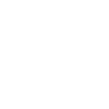
t = 0.00 s
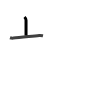
t = 1.75 s
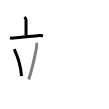
t = 3.50 s
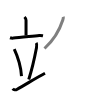
t = 5.50 s
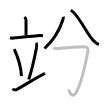
t = 7.25 s
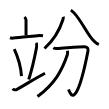
t = 9.00 s

The animated SVG that drew these frames (rendered in a browser with its animation timeline set to each time). Animation: 9 SMIL elements (animate=9); one cycle of 9.00 s.

<svg width="109px" height="109px" viewBox="0 0 px 109px" xmlns="http://www.w3.org/2000/svg" xmlns:xlink="http://www.w3.org/1999/xlink" xml:space="preserve" version="1.1"  baseProfile="full">
<path d="M24.46,17c1.04,0.95,1.57,2.21,1.57,3.2c0,2.24,0,9.27,0,15.35" style="fill:none;stroke:black;stroke-width:3;opacity:0">
  <animate attributeType="CSS" attributeName="opacity" from="0" to="1" begin="0s" dur="1s" repeatCount="0" fill="freeze" />
</path>
<path d="M10,37.73c1.06,0.38,2.3,0.44,3.35,0.38c5.98-0.33,17.81-1.85,25.94-2.62c1.76-0.17,2.82,0.18,3.71,0.37" style="fill:none;stroke:black;stroke-width:3;opacity:0">
  <animate attributeType="CSS" attributeName="opacity" from="0" to="1" begin="1s" dur="1s" repeatCount="0" fill="freeze" />
</path>
<path d="M14.25,49.15c4.69,10.05,6.82,20.33,7.25,26.95" style="fill:none;stroke:black;stroke-width:3;opacity:0">
  <animate attributeType="CSS" attributeName="opacity" from="0" to="1" begin="2s" dur="1s" repeatCount="0" fill="freeze" />
</path>
<path d="M36.18,42.98c0.88,1.23,0.5,3.81,0.31,4.79c-1.94,10.13-6.01,26.38-7.74,31.64" style="fill:none;stroke:black;stroke-width:3;opacity:0">
  <animate attributeType="CSS" attributeName="opacity" from="0" to="1" begin="3s" dur="1s" repeatCount="0" fill="freeze" />
</path>
<path d="M12.75,88.68c0.96,1.36,3.09,1.33,4.04,0.79C27.22,83.57,35.75,78.11,45,73.25" style="fill:none;stroke:black;stroke-width:3;opacity:0">
  <animate attributeType="CSS" attributeName="opacity" from="0" to="1" begin="4s" dur="1s" repeatCount="0" fill="freeze" />
</path>
<path d="M63.24,16.75c0.32,0.95-0.07,2.02-0.45,3.2C59.7,29.69,53.23,40.42,44.5,48.5" style="fill:none;stroke:black;stroke-width:3;opacity:0">
  <animate attributeType="CSS" attributeName="opacity" from="0" to="1" begin="5s" dur="1s" repeatCount="0" fill="freeze" />
</path>
<path d="M70.75,10.25c7.42,3.44,16.41,24.67,22.59,30.17c2.39,2.13,3.25,3.27,5.56,3.96" style="fill:none;stroke:black;stroke-width:3;opacity:0">
  <animate attributeType="CSS" attributeName="opacity" from="0" to="1" begin="6s" dur="1s" repeatCount="0" fill="freeze" />
</path>
<path d="M53.35,47.77c1.07,0.75,2.52,0.87,3.55,0.8c8.4-0.55,22.85-1.87,27.46-1.87c3.01,0,4.1,1.76,3.57,4.52c-1.42,7.27-6.82,32.99-11.68,41.02c-4.34,7.16-6.71-0.43-7.75-2.75" style="fill:none;stroke:black;stroke-width:3;opacity:0">
  <animate attributeType="CSS" attributeName="opacity" from="0" to="1" begin="7s" dur="1s" repeatCount="0" fill="freeze" />
</path>
<path d="M67.51,50.75c0.09,1.02,0.29,2.68-0.18,4.09C62.06,70.6,54.74,83.72,37.5,96.5" style="fill:none;stroke:black;stroke-width:3;opacity:0">
  <animate attributeType="CSS" attributeName="opacity" from="0" to="1" begin="8s" dur="1s" repeatCount="0" fill="freeze" />
</path>
</svg>
